Image classification data set "SPBDD-Sugarcane-Pokkah-Boeng-Dataset" (Shukichi/SPBDD-Sugarcane-Pokkah-Boeng-Dataset on GitHub). Class labels (4): healthy, mild, moderate, severe.

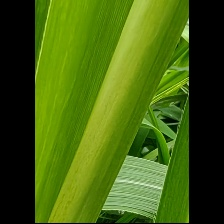
Label: mild

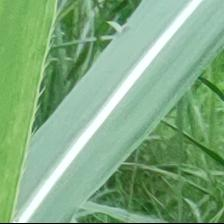
Label: healthy

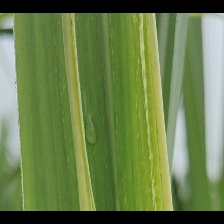
Label: mild

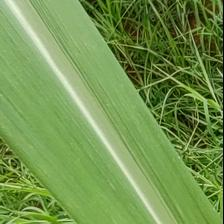
Label: healthy

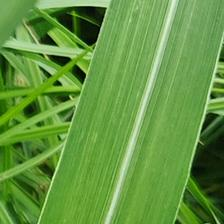
Label: healthy

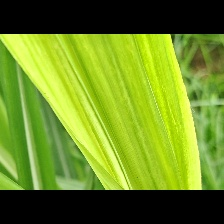
Label: mild
